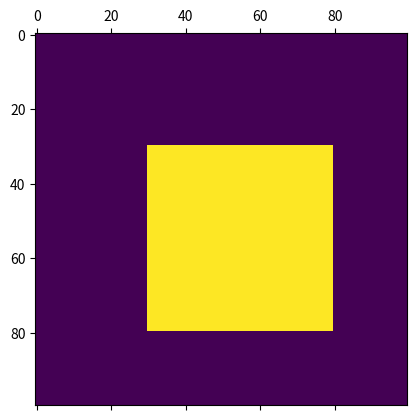
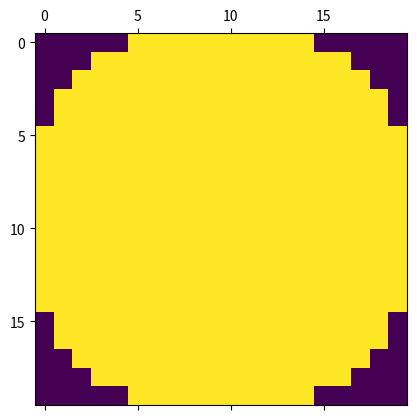

These charts were generated, in order, by the following Python code:
#MoPAT Design Lab
#Configuration space generator

#Import libraries
import numpy as np
import matplotlib.pyplot as plt
from scipy import ndimage

#Generator function
def gen_config(map, rad):
    """
    Generates the configuration space for given map and robot
    Arguments:
                map : N x M boolean matrix
                rad : Robot size(assumed circular) in 'map' units
    Output:
                config_space : N x M configuration space
    """
    #Rad sized circular binary structure
    rad_struct = gen_struct(rad)
    #Extend map by rad
    config_space = ndimage.binary_dilation(map, structure = rad_struct)
    #Return
    return rad_struct, config_space

def gen_struct(rad):
    """
    Generates circular struct with given rad
    Arguments:
                rad : Robot size(assumed circular) in 'map' units
    Output:
                struct : 2*rad x 2*rad circular struct
    """
    #Create 4th quadrant of the struct
    struct_4th = np.ones((rad, rad), dtype=bool)
    #Loop through each point
    for y in range(0, rad):
        for x in range(0, rad):
            #If distance from 0,0 is greater than rad
            if np.linalg.norm([x,y]) > rad:
                #Set as 0
                struct_4th[x,y] = False
    #Rotate to form 2nd quadrant
    struct_2nd = np.rot90(struct_4th)
    #Combine to form 2nd section
    struct_comb2 = np.concatenate((struct_2nd, struct_4th), axis=0)
    #Rotate to form 1st section
    struct_comb1 = np.rot90(struct_comb2, 2)
    #Combine to form complete circular struct with given rad
    struct = np.concatenate((struct_comb1, struct_comb2), axis=1)
    return struct

if __name__ == "__main__":
    #Generate map
    map = np.zeros((100,100), dtype=bool)
    #Rectangle in between
    map[30:80, 30:80] = True
    #Define radius of robot
    rad = 10
    #Display boolean map
    plt.matshow(map)
    #Generate configuration space
    rad_struct, config_space = gen_config(map, rad)
    #Display configuration space
    # plt.matshow(config_space)
    plt.matshow(rad_struct)
    #Display
    plt.show()
